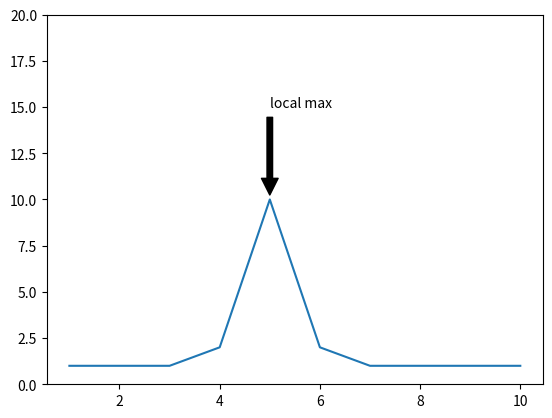

The script that saved this image:
import numpy as np
import matplotlib.pyplot as plt

fig = plt.figure()
ax = fig.add_subplot(111)

x=[1,2,3,4,5,6,7,8,9,10]
y=[1,1,1,2,10,2,1,1,1,1]
line, = ax.plot(x, y)

ymax = max(y)
xpos = y.index(ymax)
xmax = x[xpos]

ax.annotate('local max', xy=(xmax, ymax), xytext=(xmax, ymax+5),
            arrowprops=dict(facecolor='black', shrink=0.05),
            )

ax.set_ylim(0,20)
plt.show()
